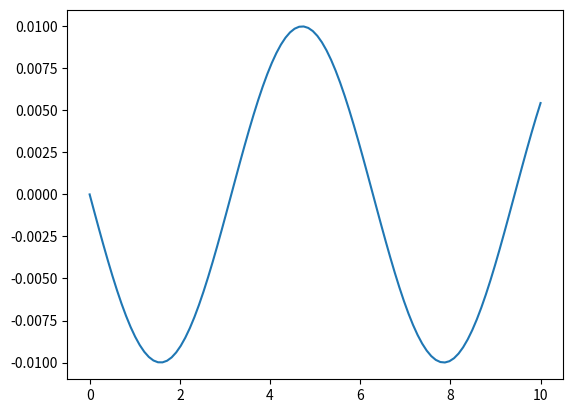

Python code for this plot:
import numpy as np
import scipy as sp
import matplotlib.pyplot as plt

# Global variables
dx = 0.1
dt = 0.1 * dx
N = 100

x = np.linspace(0, N*dx, N)
psi0 = np.sin(x)
psi1 = np.zeros(N, dtype = complex)


# The initial, trivial way to go about the problem
def trivial(matrix, v):

    diag_ul = (-1 / dx**2) * (dt / 1j)

    diag = (2/dx**2 - v) * (dt / 1j) - (1 / dt)

    for i in range(N):
        matrix[i][i] = diag
        if i < 99:
            matrix[i][i+1] = diag_ul
        if i > 0:
            matrix[i][i-1] = diag_ul
        if i == 99:
            matrix[i][0] = diag_ul
        if i == 0:
            matrix[i][99] = diag_ul

    psi1 = np.linalg.solve(matrix, psi0)

    plt.plot(x, psi1)
    plt.show()

    print(matrix)



# The main function in the program
def main():
    matrix = np.zeros(shape = (N,N), dtype = complex)

    v = 0

    trivial(matrix, v)




main()
